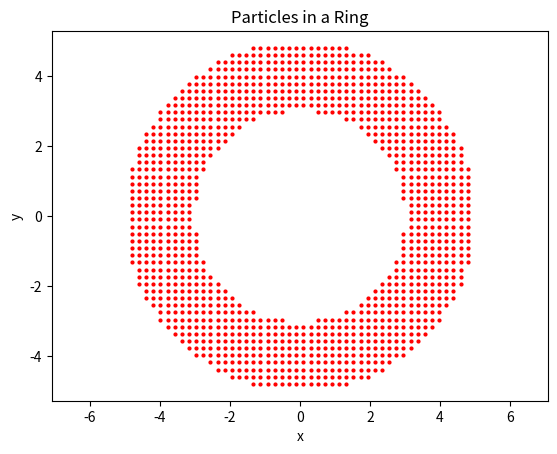
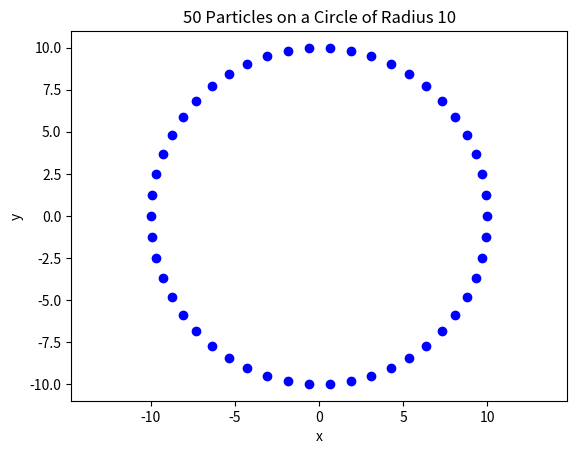

Recreate these plots in Python, in order.
import numpy as np
import matplotlib.pyplot as plt

class Particle:
    def __init__(self,x=0.0,y=0.0):
        self.x = x
        self.y = y
        
# a.
particles = []

for x in np.linspace(-5, 5, 50):
    for y in np.linspace(-5, 5, 50):

        r = np.sqrt(x**2 + y**2)

        if r > 3 and r < 5:
            particles.append(Particle(x, y))

for p in particles:
    plt.plot(p.x, p.y, 'ro', markersize=2)

plt.title('Particles in a Ring')
plt.xlabel('x')
plt.ylabel('y')
plt.axis('equal')
plt.show()

# b. 
N = 50
R = 10

particles = []

for theta in np.linspace(0, 2*np.pi, N, endpoint=False):

    x = R * np.cos(theta)
    y = R * np.sin(theta)

    particles.append(Particle(x, y))
    
for p in particles:
    plt.plot(p.x, p.y, 'bo')

plt.title('50 Particles on a Circle of Radius 10')
plt.xlabel('x')
plt.ylabel('y')
plt.axis('equal')
plt.show()
